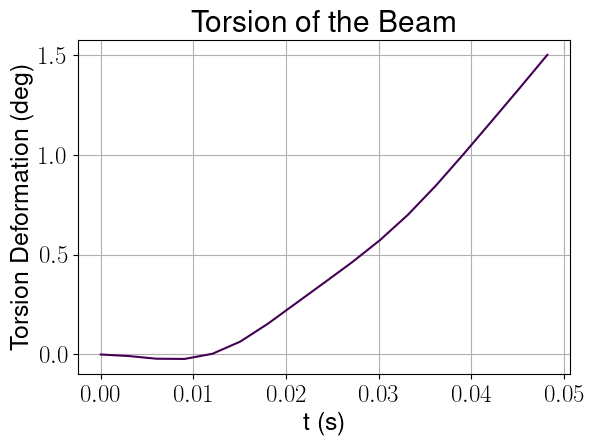

Data behind this chart, as committed beside it:
, t (s), Torsion Deformation (deg)_0
0, 0.0, 0.0
1, 0.003012, -0.007849
2, 0.006024, -0.02123
3, 0.009036, -0.0224
4, 0.01205, 0.003381
5, 0.01506, 0.06455
6, 0.01807, 0.1551
7, 0.02108, 0.2569
8, 0.0241, 0.3585
9, 0.02711, 0.4612
10, 0.03012, 0.572
11, 0.03313, 0.6987
12, 0.03614, 0.8443
13, 0.03916, 1.003
14, 0.04217, 1.167
15, 0.04518, 1.332
16, 0.04819, 1.5
